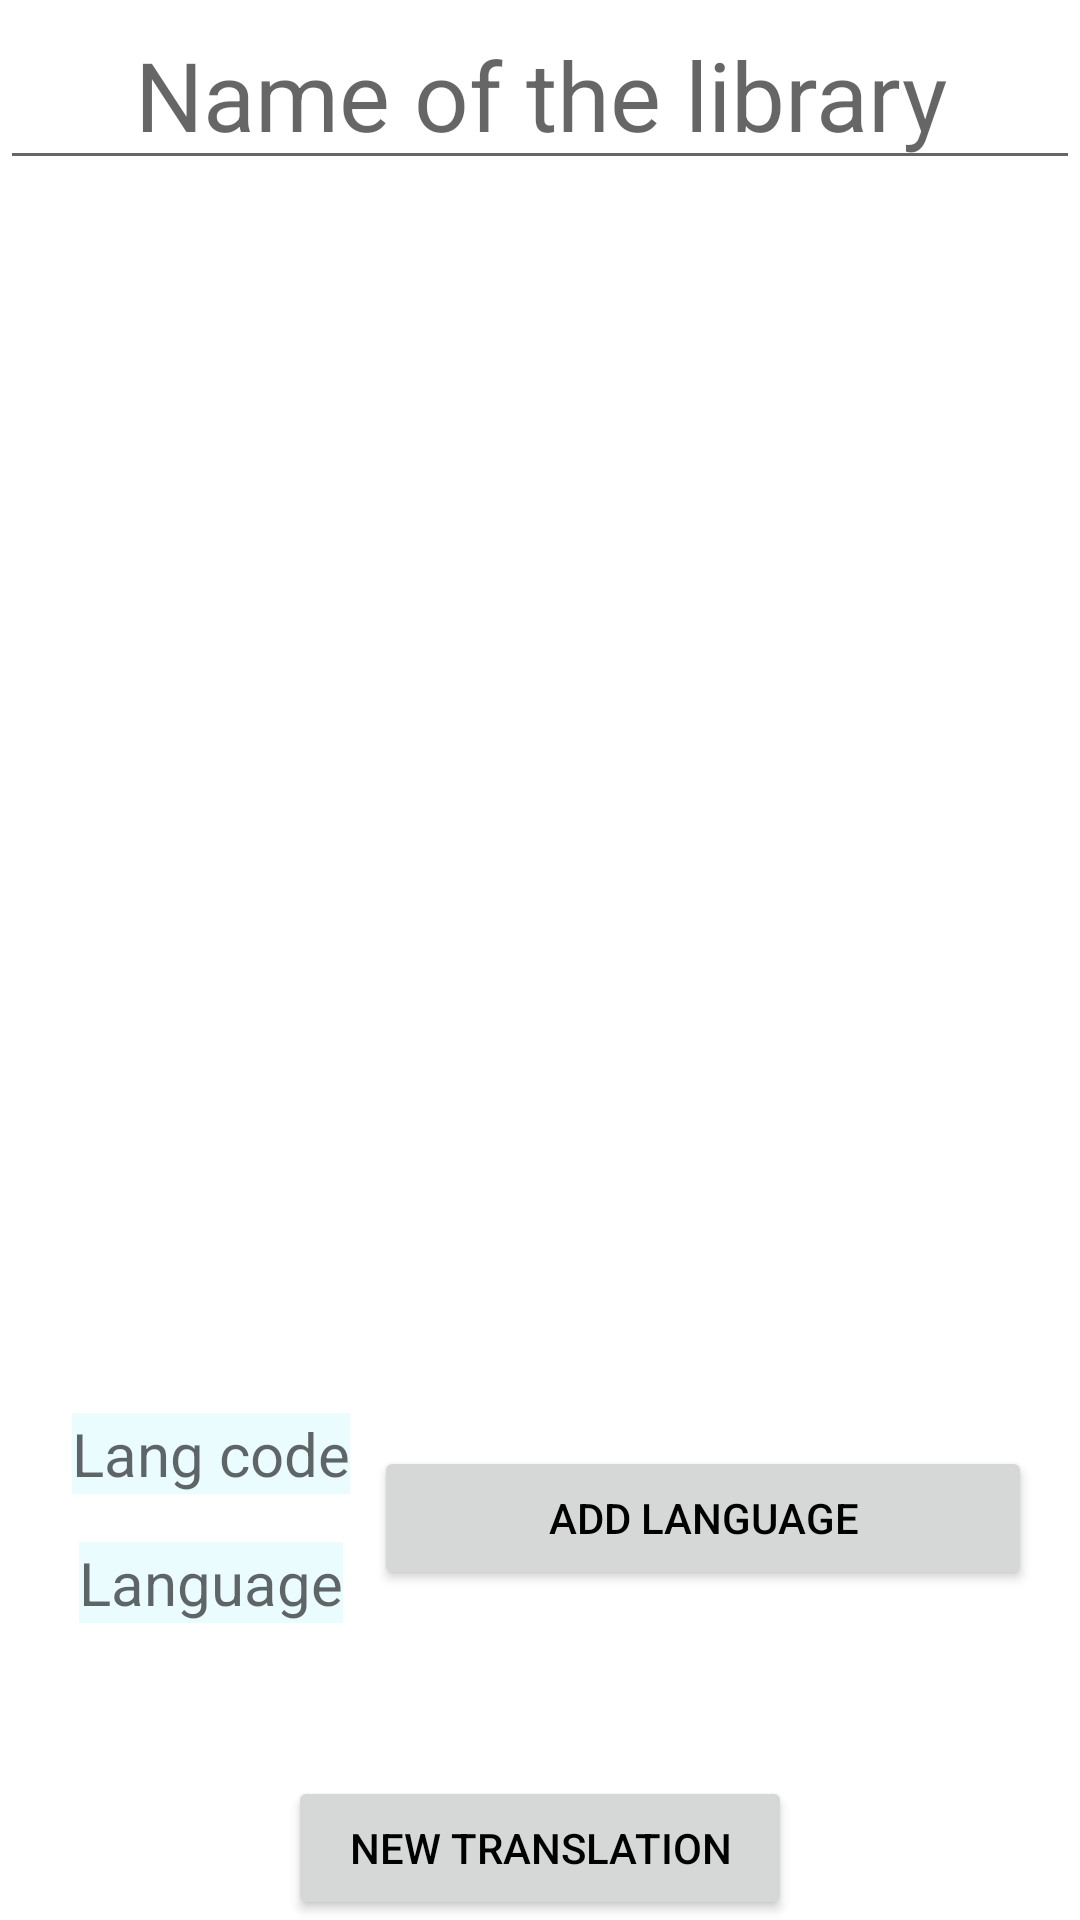

Here is an Android app screen rendered from its layout file. Give the layout XML and the strings, colors and styles it references.
<!-- AndroidManifest.xml: application theme Theme.CSVCompanion -->
<!-- res/layout/activity_library_content.xml -->
<?xml version="1.0" encoding="utf-8"?>
<LinearLayout
    xmlns:android="http://schemas.android.com/apk/res/android"
    xmlns:tools="http://schemas.android.com/tools"
    android:layout_width="match_parent"
    android:layout_height="match_parent"
    android:orientation="vertical"
    >

    <EditText
        android:id="@+id/activity_library_profile_name"
        android:layout_width="match_parent"
        android:layout_height="wrap_content"
        android:gravity="center_horizontal"
        android:maxLines="20"
        android:textSize="32sp"
        tools:text="Library name"
        android:hint="Name of the library"
        />

    <androidx.recyclerview.widget.RecyclerView

        android:id="@+id/activity_library_profile_recycler"
        android:layout_width="match_parent"
        android:layout_height="0dp"
        android:layout_weight="1"
        />

    <LinearLayout
        android:layout_width="match_parent"
        android:layout_height="wrap_content"
        android:layout_marginHorizontal="16dp"
        android:layout_marginTop="8dp"
        android:orientation="horizontal"
        >

        <LinearLayout
            android:layout_width="wrap_content"
            android:layout_height="wrap_content"
            android:orientation="vertical"
            >

            <EditText
                android:id="@+id/activity_library_profile_language_code_field"
                android:layout_width="wrap_content"
                android:layout_height="wrap_content"
                android:layout_margin="8dp"
                android:background="#EBFCFF"
                android:hint="@string/type_lang_code"
                android:maxLength="2"
                android:maxLines="1"
                android:textSize="20sp"
                />

            <EditText
                android:id="@+id/activity_library_profile_language_field"
                android:layout_width="wrap_content"
                android:layout_height="wrap_content"
                android:layout_gravity="center"
                android:layout_margin="8dp"
                android:background="#EBFCFF"
                android:hint="@string/type_lang"
                android:maxLines="1"
                android:textSize="20sp"
                />
        </LinearLayout>


        <Button
            android:id="@+id/activity_library_profile_language_button"
            android:layout_width="0dp"
            android:layout_height="wrap_content"
            android:layout_gravity="center"
            android:layout_weight="1"
            android:onClick="onAddLanguageClicked"
            android:text="@string/add_lang"
            />
    </LinearLayout>

    <TextView
        android:id="@+id/activity_library_profile_language_count"
        android:layout_width="match_parent"
        android:layout_height="wrap_content"
        android:gravity="center_horizontal"
        android:textSize="20sp"
        tools:text="amount of languages"
        />

    <Button
        android:id="@+id/activity_library_profile_new_translation_button"
        android:layout_width="match_parent"
        android:layout_height="wrap_content"
        android:layout_marginHorizontal="96dp"
        android:layout_marginTop="16dp"
        android:onClick="onNewTranslationClicked"
        android:text="@string/new_translation"
        />

</LinearLayout>
<!-- resources referenced by this layout -->
<resources>
  <string name="add_lang">Add language</string>
  <string name="new_translation">New translation</string>
  <string name="type_lang">Language</string>
  <string name="type_lang_code">Lang code</string>
  <style name="Theme.CSVCompanion" parent="Theme.MaterialComponents.DayNight.DarkActionBar">
          
          <item name="colorPrimary">#4FC3F7</item>
          <item name="colorPrimaryVariant">#29B6F6</item>
          <item name="colorOnPrimary">@color/white</item>
          
          <item name="colorSecondary">@color/teal_200</item>
          <item name="colorSecondaryVariant">@color/teal_700</item>
          <item name="colorOnSecondary">@color/black</item>
          
          <item name="android:statusBarColor" tools:targetApi="l">?attr/colorPrimaryVariant</item>
          
          <item name="android:textColor">@color/black</item>
      </style>
  <color name="white">#FFFFFFFF</color>
  <color name="teal_200">#FF03DAC5</color>
  <color name="teal_700">#FF018786</color>
  <color name="black">#FF000000</color>
</resources>
